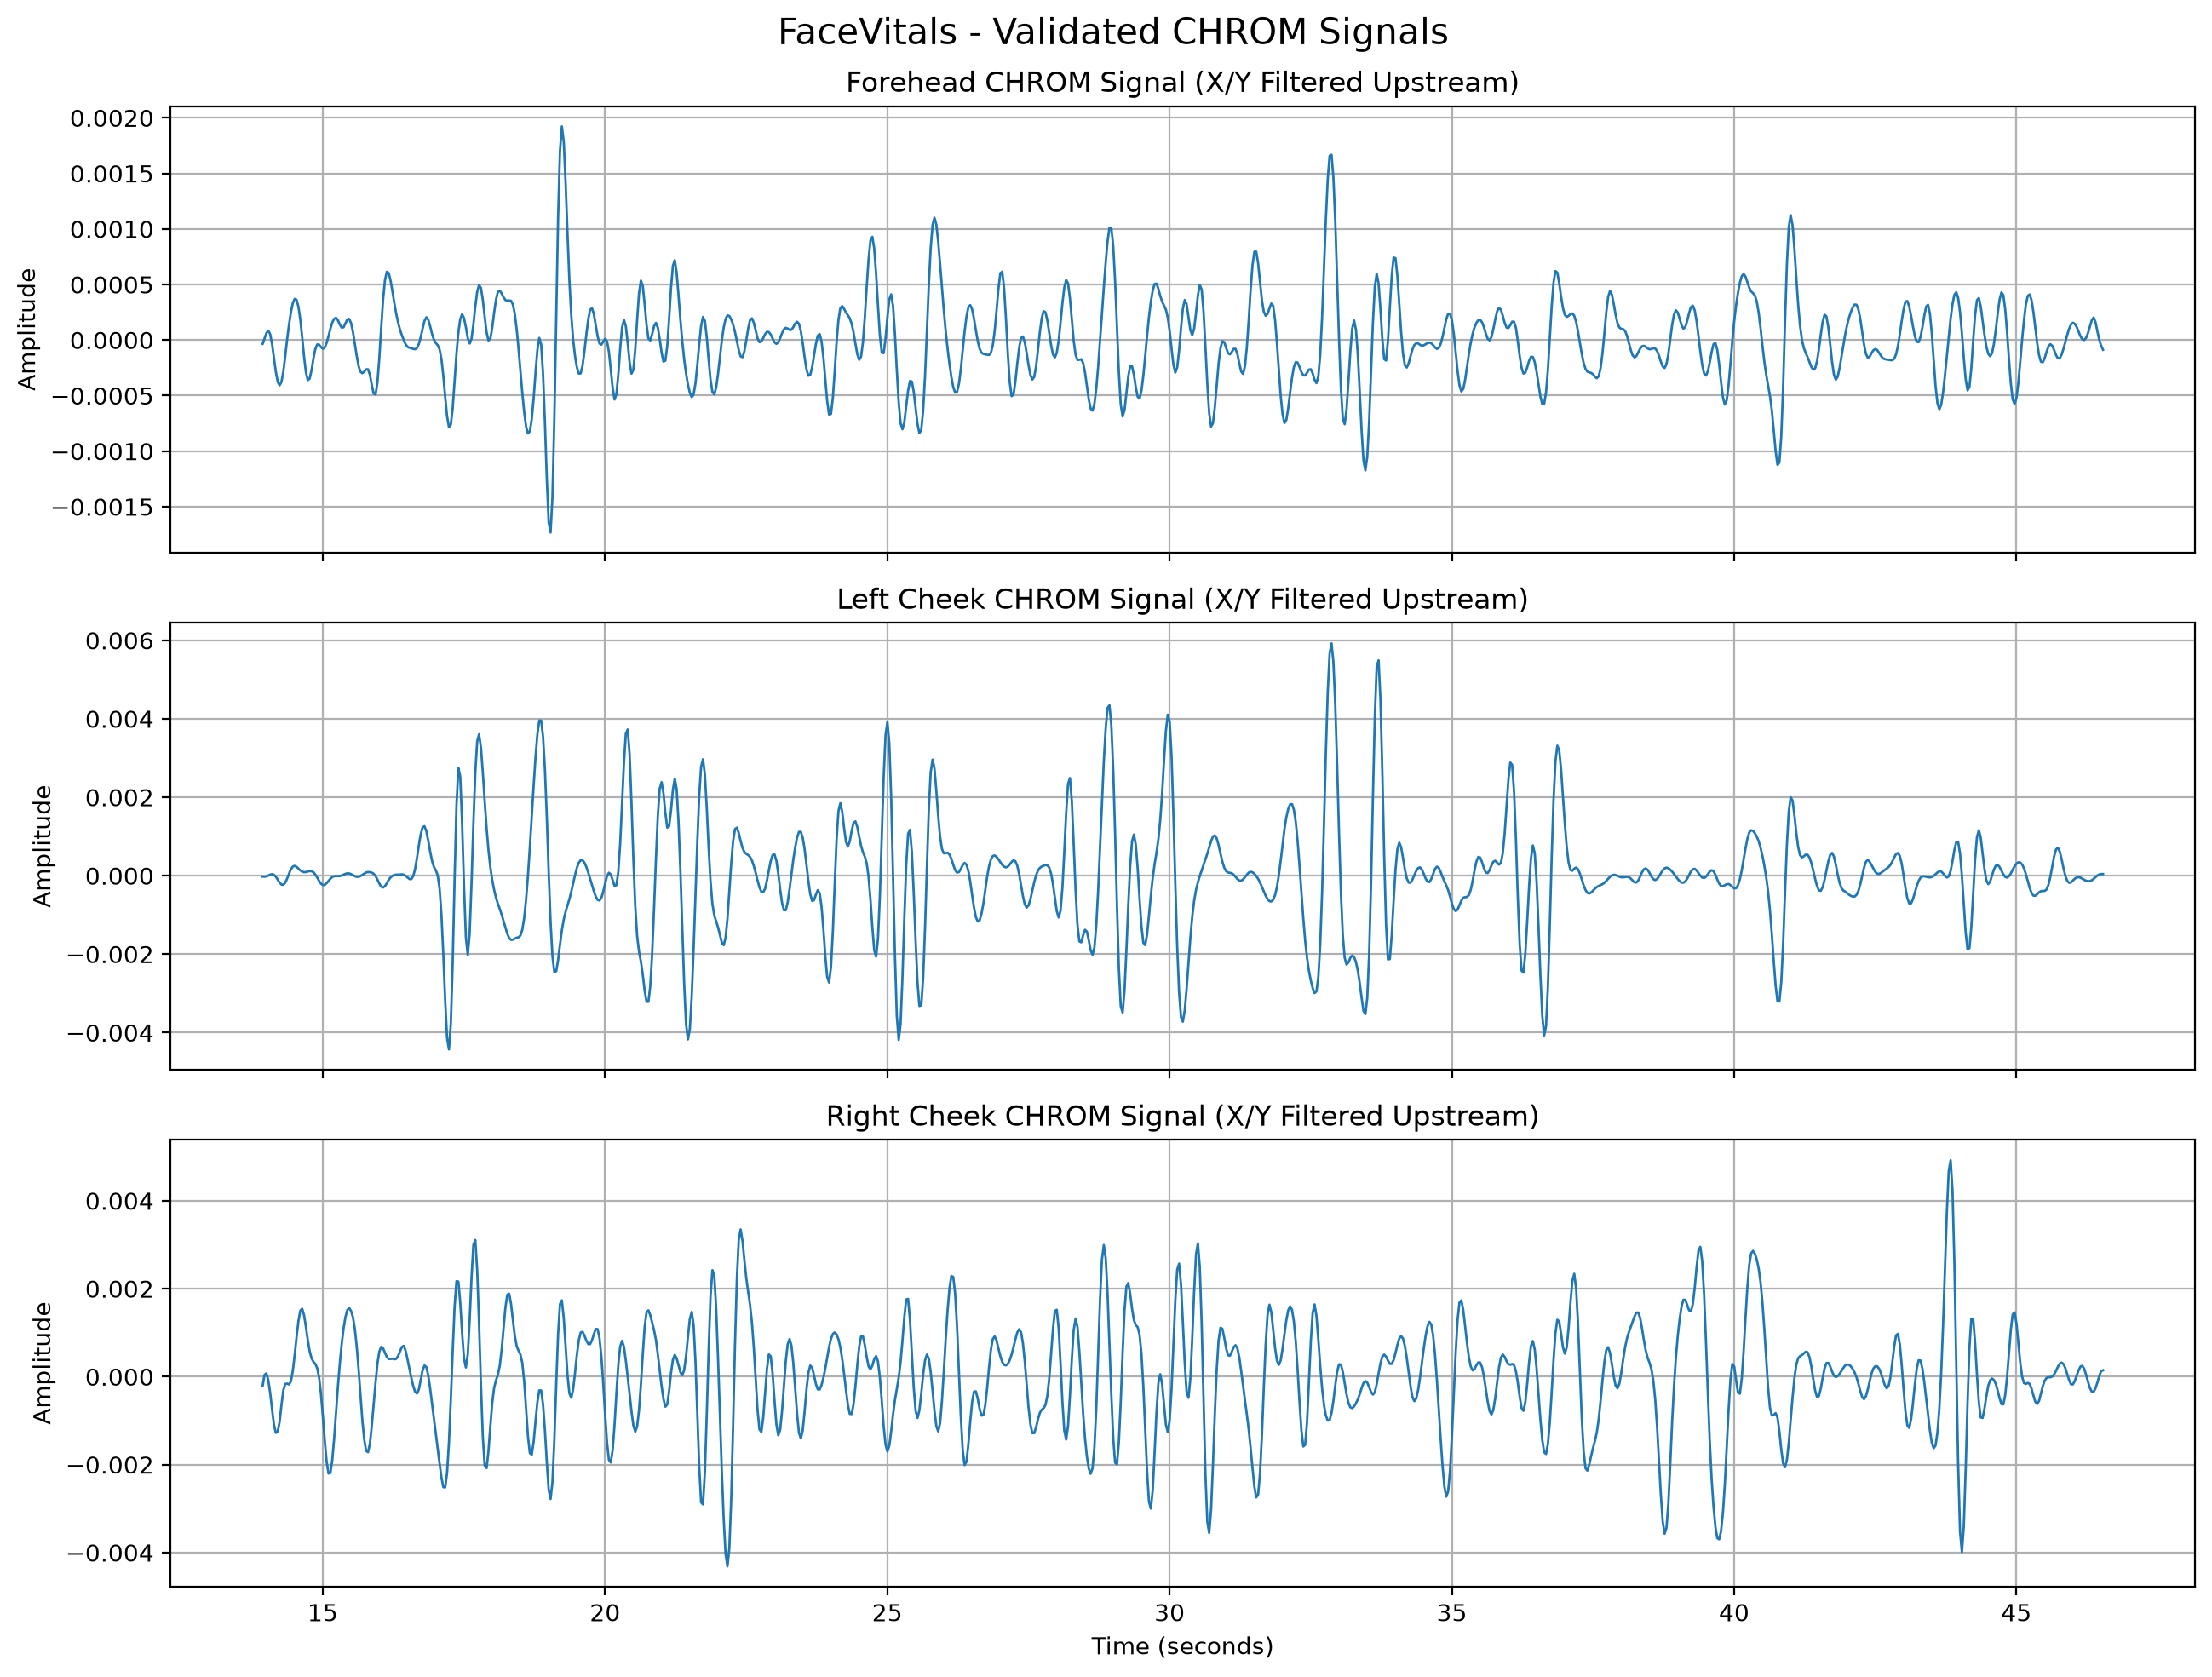

The data file committed next to this chart (first rows):
Time, Forehead_CHROM_Filtered, Left_Cheek_CHROM_Filtered, Right_Cheek_CHROM_Filtered
13.93, -3.418997014823961e-05, -2.249367843305021e-05, -0.0002046
13.97, 1.4428934323209866e-05, -2.5892798849542528e-05, 4.198510345867053e-05
14, 6.292469268639146e-05, -1.94420634788764e-05, 7.49390391925225e-05
14.03, 8.474861434335785e-05, 1.0013310600489723e-06, -8.133194263189067e-05
14.07, 5.196525084437678e-05, 2.6336259432156554e-05, -0.0003708
14.1, -3.518164118136273e-05, 3.738183732354772e-05, -0.0007439
14.13, -0.0001607, 2.220772753226343e-05, -0.001093
14.17, -0.0002856, -2.5659398800150485e-05, -0.001278
14.2, -0.0003756, -9.987271561641973e-05, -0.00125
14.23, -0.0004078, -0.0001763, -0.001028
14.27, -0.0003755, -0.0002273, -0.000644
14.3, -0.0002843, -0.0002313, -0.0003058
14.33, -0.000146, -0.0001776, -0.0001676
14.37, 4.369752604142028e-06, -7.574561500194759e-05, -0.0001577
14.4, 0.0001375, 4.8190496066401774e-05, -0.0001771
14.43, 0.0002477, 0.00016, -0.0001091
14.47, 0.0003306, 0.00023, 0.0001254
14.5, 0.0003705, 0.0002499, 0.0004826
14.53, 0.0003624, 0.0002261, 0.0008912
14.57, 0.0003008, 0.0001808, 0.001258
14.6, 0.0001851, 0.0001358, 0.0015
14.63, 2.5529049608731408e-05, 0.0001036, 0.001544
14.67, -0.0001496, 8.962445096302229e-05, 0.001398
14.7, -0.0002915, 9.264233818029e-05, 0.001131
14.73, -0.0003607, 0.0001055, 0.0008292
14.77, -0.0003476, 0.0001167, 0.0005759
14.8, -0.000269, 0.000114, 0.0004157
14.83, -0.0001648, 8.631273365255762e-05, 0.0003374
14.87, -8.035798578618203e-05, 3.00401790085845e-05, 0.0002886
14.9, -3.971746616269226e-05, -4.820588701201413e-05, 0.0001924
14.93, -4.1484851701662685e-05, -0.0001336, -2.3623953982668703e-05
14.97, -6.367831102457043e-05, -0.0002032, -0.0003969
15, -7.824049720214614e-05, -0.0002386, -0.0009008
15.03, -6.725134373517856e-05, -0.0002328, -0.001453
15.07, -2.5460739320927026e-05, -0.0001917, -0.001931
15.1, 3.595778390923759e-05, -0.0001332, -0.002203
15.13, 0.000102, -7.637792105587722e-05, -0.002189
15.17, 0.000158, -3.5284855895549885e-05, -0.001899
15.2, 0.0001905, -1.4406242097607875e-05, -0.001401
15.23, 0.0002001, -9.907540635441353e-06, -0.0008117
15.27, 0.0001772, -1.2594973585510856e-05, -0.0002266
15.3, 0.0001399, -1.041434020901418e-05, 0.0002983
15.33, 0.0001116, 3.6071724035482534e-06, 0.0007411
15.37, 0.0001148, 2.562595340091648e-05, 0.001096
15.4, 0.0001505, 4.704000698109178e-05, 0.001358
15.43, 0.0001854, 5.924114800098606e-05, 0.001515
15.47, 0.0001902, 5.661499033415634e-05, 0.001561
15.5, 0.0001507, 3.9136770113861346e-05, 0.001493
15.53, 7.192227804692939e-05, 1.2660710848538993e-05, 0.001349
15.57, -3.447990990654289e-05, -1.3749262145445555e-05, 0.001083
15.6, -0.000144, -2.961843855217194e-05, 0.0006814
15.63, -0.0002346, -2.8234255508225876e-05, 0.00016
15.67, -0.0002866, -9.041024822246406e-06, -0.0004341
15.7, -0.0002986, 2.1724712908045877e-05, -0.001001
15.73, -0.0002849, 5.483498488172087e-05, -0.001437
15.77, -0.0002643, 8.223440530949259e-05, -0.001686
15.8, -0.0002636, 9.164604694876783e-05, -0.001718
15.83, -0.0003135, 8.884422597198978e-05, -0.001522
15.87, -0.0004045, 7.716074478292874e-05, -0.001119
15.9, -0.0004832, 4.913214958874736e-05, -0.0006235
... 919 more rows
